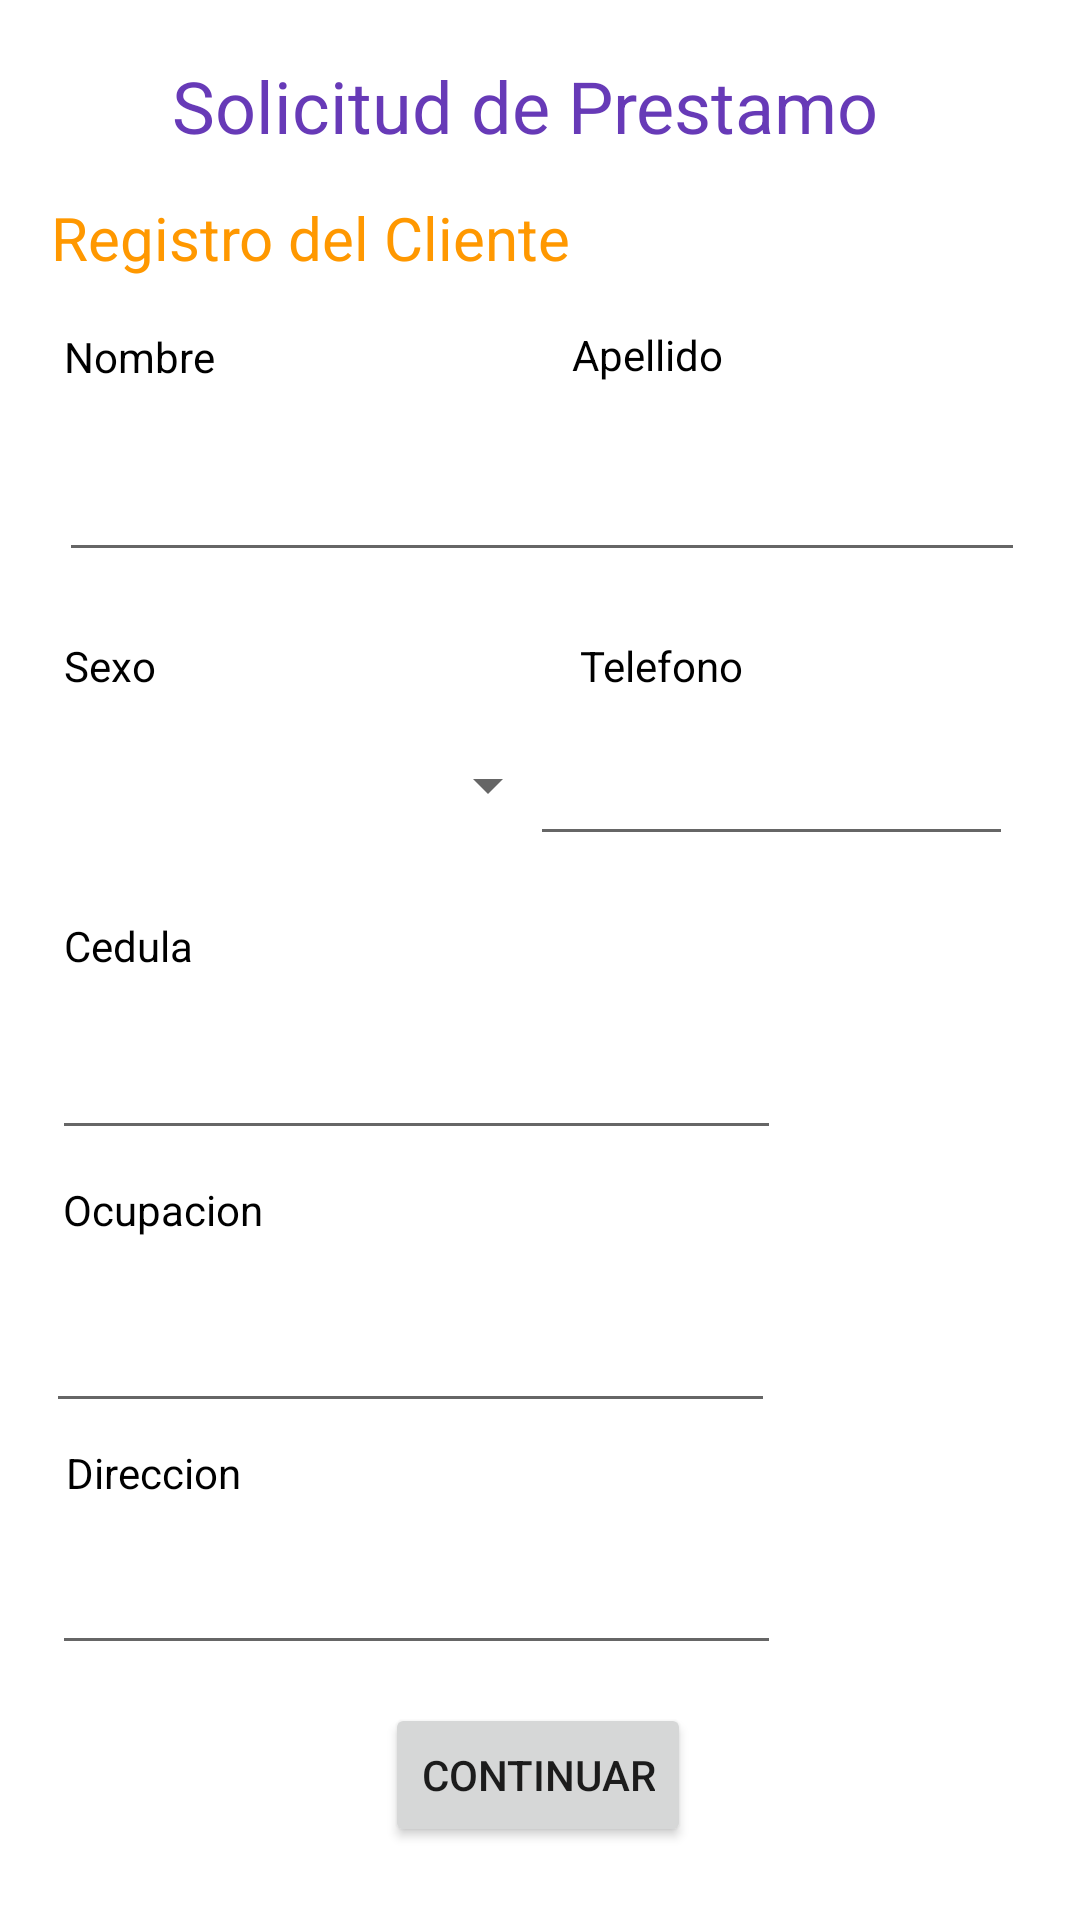

The Android layout XML behind this screen, and the referenced resources:
<!-- AndroidManifest.xml: application theme Theme.AppPrestamo -->
<!-- res/layout/activity_main.xml -->
<?xml version="1.0" encoding="utf-8"?>
<androidx.constraintlayout.widget.ConstraintLayout xmlns:android="http://schemas.android.com/apk/res/android"
    xmlns:app="http://schemas.android.com/apk/res-auto"
    xmlns:tools="http://schemas.android.com/tools"
    android:layout_width="match_parent"
    android:layout_height="match_parent"
    tools:context=".MainActivity">

    <EditText
        android:id="@+id/editTextTextPersonName"
        android:layout_width="165dp"
        android:layout_height="54dp"
        android:ems="10"
        android:inputType="textPersonName"
        app:layout_constraintBottom_toBottomOf="parent"
        app:layout_constraintEnd_toEndOf="parent"
        app:layout_constraintHorizontal_bias="0.101"
        app:layout_constraintStart_toStartOf="parent"
        app:layout_constraintTop_toTopOf="parent"
        app:layout_constraintVertical_bias="0.233" />

    <TextView
        android:id="@+id/textView8"
        android:layout_width="wrap_content"
        android:layout_height="wrap_content"
        android:text="Ocupacion"
        android:textColor="#000000"
        app:layout_constraintBottom_toBottomOf="parent"
        app:layout_constraintEnd_toEndOf="parent"
        app:layout_constraintHorizontal_bias="0.072"
        app:layout_constraintStart_toStartOf="parent"
        app:layout_constraintTop_toTopOf="parent"
        app:layout_constraintVertical_bias="0.634" />

    <EditText
        android:id="@+id/editTextTextPersonName4"
        android:layout_width="243dp"
        android:layout_height="50dp"
        android:ems="10"
        android:inputType="textPersonName"
        app:layout_constraintBottom_toBottomOf="parent"
        app:layout_constraintEnd_toEndOf="parent"
        app:layout_constraintHorizontal_bias="0.13"
        app:layout_constraintStart_toStartOf="parent"
        app:layout_constraintTop_toTopOf="parent"
        app:layout_constraintVertical_bias="0.719" />

    <Spinner
        android:id="@+id/spinner"
        android:layout_width="166dp"
        android:layout_height="47dp"
        app:layout_constraintBottom_toBottomOf="parent"
        app:layout_constraintEnd_toEndOf="parent"
        app:layout_constraintHorizontal_bias="0.106"
        app:layout_constraintStart_toStartOf="parent"
        app:layout_constraintTop_toTopOf="parent"
        app:layout_constraintVertical_bias="0.402" />

    <TextView
        android:id="@+id/textView9"
        android:layout_width="wrap_content"
        android:layout_height="wrap_content"
        android:text="Direccion"
        android:textColor="#000000"
        app:layout_constraintBottom_toBottomOf="parent"
        app:layout_constraintEnd_toEndOf="parent"
        app:layout_constraintHorizontal_bias="0.073"
        app:layout_constraintStart_toStartOf="parent"
        app:layout_constraintTop_toTopOf="parent"
        app:layout_constraintVertical_bias="0.775" />

    <EditText
        android:id="@+id/editTextNumber"
        android:layout_width="161dp"
        android:layout_height="47dp"
        android:ems="10"
        android:inputType="number"
        app:layout_constraintBottom_toBottomOf="parent"
        app:layout_constraintEnd_toEndOf="parent"
        app:layout_constraintHorizontal_bias="0.888"
        app:layout_constraintStart_toStartOf="parent"
        app:layout_constraintTop_toTopOf="parent"
        app:layout_constraintVertical_bias="0.402" />

    <TextView
        android:id="@+id/textView5"
        android:layout_width="wrap_content"
        android:layout_height="wrap_content"
        android:text="Sexo"
        android:textColor="#000000"
        app:layout_constraintBottom_toBottomOf="parent"
        app:layout_constraintEnd_toEndOf="parent"
        app:layout_constraintHorizontal_bias="0.065"
        app:layout_constraintStart_toStartOf="parent"
        app:layout_constraintTop_toTopOf="parent"
        app:layout_constraintVertical_bias="0.342" />

    <EditText
        android:id="@+id/editTextTextPersonName2"
        android:layout_width="165dp"
        android:layout_height="54dp"
        android:ems="10"
        android:inputType="textPersonName"
        app:layout_constraintBottom_toBottomOf="parent"
        app:layout_constraintEnd_toEndOf="parent"
        app:layout_constraintHorizontal_bias="0.906"
        app:layout_constraintStart_toStartOf="parent"
        app:layout_constraintTop_toTopOf="parent"
        app:layout_constraintVertical_bias="0.233" />

    <TextView
        android:id="@+id/textView4"
        android:layout_width="wrap_content"
        android:layout_height="wrap_content"
        android:text="Apellido"
        android:textColor="#000000"
        app:layout_constraintBottom_toBottomOf="parent"
        app:layout_constraintEnd_toEndOf="parent"
        app:layout_constraintHorizontal_bias="0.616"
        app:layout_constraintStart_toStartOf="parent"
        app:layout_constraintTop_toTopOf="parent"
        app:layout_constraintVertical_bias="0.175" />

    <TextView
        android:id="@+id/textView"
        android:layout_width="wrap_content"
        android:layout_height="wrap_content"
        android:text="Solicitud de Prestamo"
        android:textColor="#673AB7"
        android:textSize="24sp"
        app:layout_constraintBottom_toBottomOf="parent"
        app:layout_constraintEnd_toEndOf="parent"
        app:layout_constraintHorizontal_bias="0.46"
        app:layout_constraintStart_toStartOf="parent"
        app:layout_constraintTop_toTopOf="parent"
        app:layout_constraintVertical_bias="0.031" />

    <TextView
        android:id="@+id/textView7"
        android:layout_width="46dp"
        android:layout_height="29dp"
        android:text="Cedula"
        android:textColor="#000000"
        app:layout_constraintBottom_toBottomOf="parent"
        app:layout_constraintEnd_toEndOf="parent"
        app:layout_constraintHorizontal_bias="0.068"
        app:layout_constraintStart_toStartOf="parent"
        app:layout_constraintTop_toTopOf="parent" />

    <TextView
        android:id="@+id/textView3"
        android:layout_width="wrap_content"
        android:layout_height="wrap_content"
        android:text="Nombre"
        android:textColor="#000000"
        app:layout_constraintBottom_toBottomOf="parent"
        app:layout_constraintEnd_toEndOf="parent"
        app:layout_constraintHorizontal_bias="0.069"
        app:layout_constraintStart_toStartOf="parent"
        app:layout_constraintTop_toTopOf="parent"
        app:layout_constraintVertical_bias="0.176" />

    <EditText
        android:id="@+id/editTextTextPersonName6"
        android:layout_width="243dp"
        android:layout_height="50dp"
        android:ems="10"
        android:inputType="textPersonName"
        app:layout_constraintBottom_toBottomOf="parent"
        app:layout_constraintEnd_toEndOf="parent"
        app:layout_constraintHorizontal_bias="0.148"
        app:layout_constraintStart_toStartOf="parent"
        app:layout_constraintTop_toTopOf="parent"
        app:layout_constraintVertical_bias="0.856" />

    <EditText
        android:id="@+id/editTextTextPersonName5"
        android:layout_width="243dp"
        android:layout_height="50dp"
        android:ems="10"
        android:inputType="textPersonName"
        app:layout_constraintBottom_toBottomOf="parent"
        app:layout_constraintEnd_toEndOf="parent"
        app:layout_constraintHorizontal_bias="0.148"
        app:layout_constraintStart_toStartOf="parent"
        app:layout_constraintTop_toTopOf="parent"
        app:layout_constraintVertical_bias="0.565" />

    <TextView
        android:id="@+id/textView2"
        android:layout_width="wrap_content"
        android:layout_height="wrap_content"
        android:text="Registro del Cliente"
        android:textColor="#FF9800"
        android:textSize="20sp"
        app:layout_constraintBottom_toBottomOf="parent"
        app:layout_constraintEnd_toEndOf="parent"
        app:layout_constraintHorizontal_bias="0.091"
        app:layout_constraintStart_toStartOf="parent"
        app:layout_constraintTop_toTopOf="parent"
        app:layout_constraintVertical_bias="0.107" />

    <TextView
        android:id="@+id/textView6"
        android:layout_width="wrap_content"
        android:layout_height="wrap_content"
        android:text="Telefono"
        android:textColor="#000000"
        app:layout_constraintBottom_toBottomOf="parent"
        app:layout_constraintEnd_toEndOf="parent"
        app:layout_constraintHorizontal_bias="0.632"
        app:layout_constraintStart_toStartOf="parent"
        app:layout_constraintTop_toTopOf="parent"
        app:layout_constraintVertical_bias="0.342" />

    <Button
        android:id="@+id/button"
        android:layout_width="wrap_content"
        android:layout_height="wrap_content"
        android:text="Continuar"
        app:layout_constraintBottom_toBottomOf="parent"
        app:layout_constraintEnd_toEndOf="parent"
        app:layout_constraintHorizontal_bias="0.498"
        app:layout_constraintStart_toStartOf="parent"
        app:layout_constraintTop_toTopOf="parent"
        app:layout_constraintVertical_bias="0.959" />

</androidx.constraintlayout.widget.ConstraintLayout>
<!-- resources referenced by this layout -->
<resources>
  <style name="Theme.AppPrestamo" parent="Theme.MaterialComponents.DayNight.DarkActionBar">
          
          <item name="colorPrimary">@color/purple_500</item>
          <item name="colorPrimaryVariant">@color/purple_700</item>
          <item name="colorOnPrimary">@color/white</item>
          
          <item name="colorSecondary">@color/teal_200</item>
          <item name="colorSecondaryVariant">@color/teal_700</item>
          <item name="colorOnSecondary">@color/black</item>
          
          <item name="android:statusBarColor" tools:targetApi="l">?attr/colorPrimaryVariant</item>
          
      </style>
  <!-- not gathered from this repository: default colours our renderer supplied (Android Studio template values) -->
  <color name="purple_500">#FF6200EE</color>
  <color name="purple_700">#FF3700B3</color>
  <color name="teal_200">#FF03DAC5</color>
  <color name="teal_700">#FF018786</color>
  <color name="black">#FF000000</color>
  <color name="white">#FFFFFFFF</color>
</resources>
